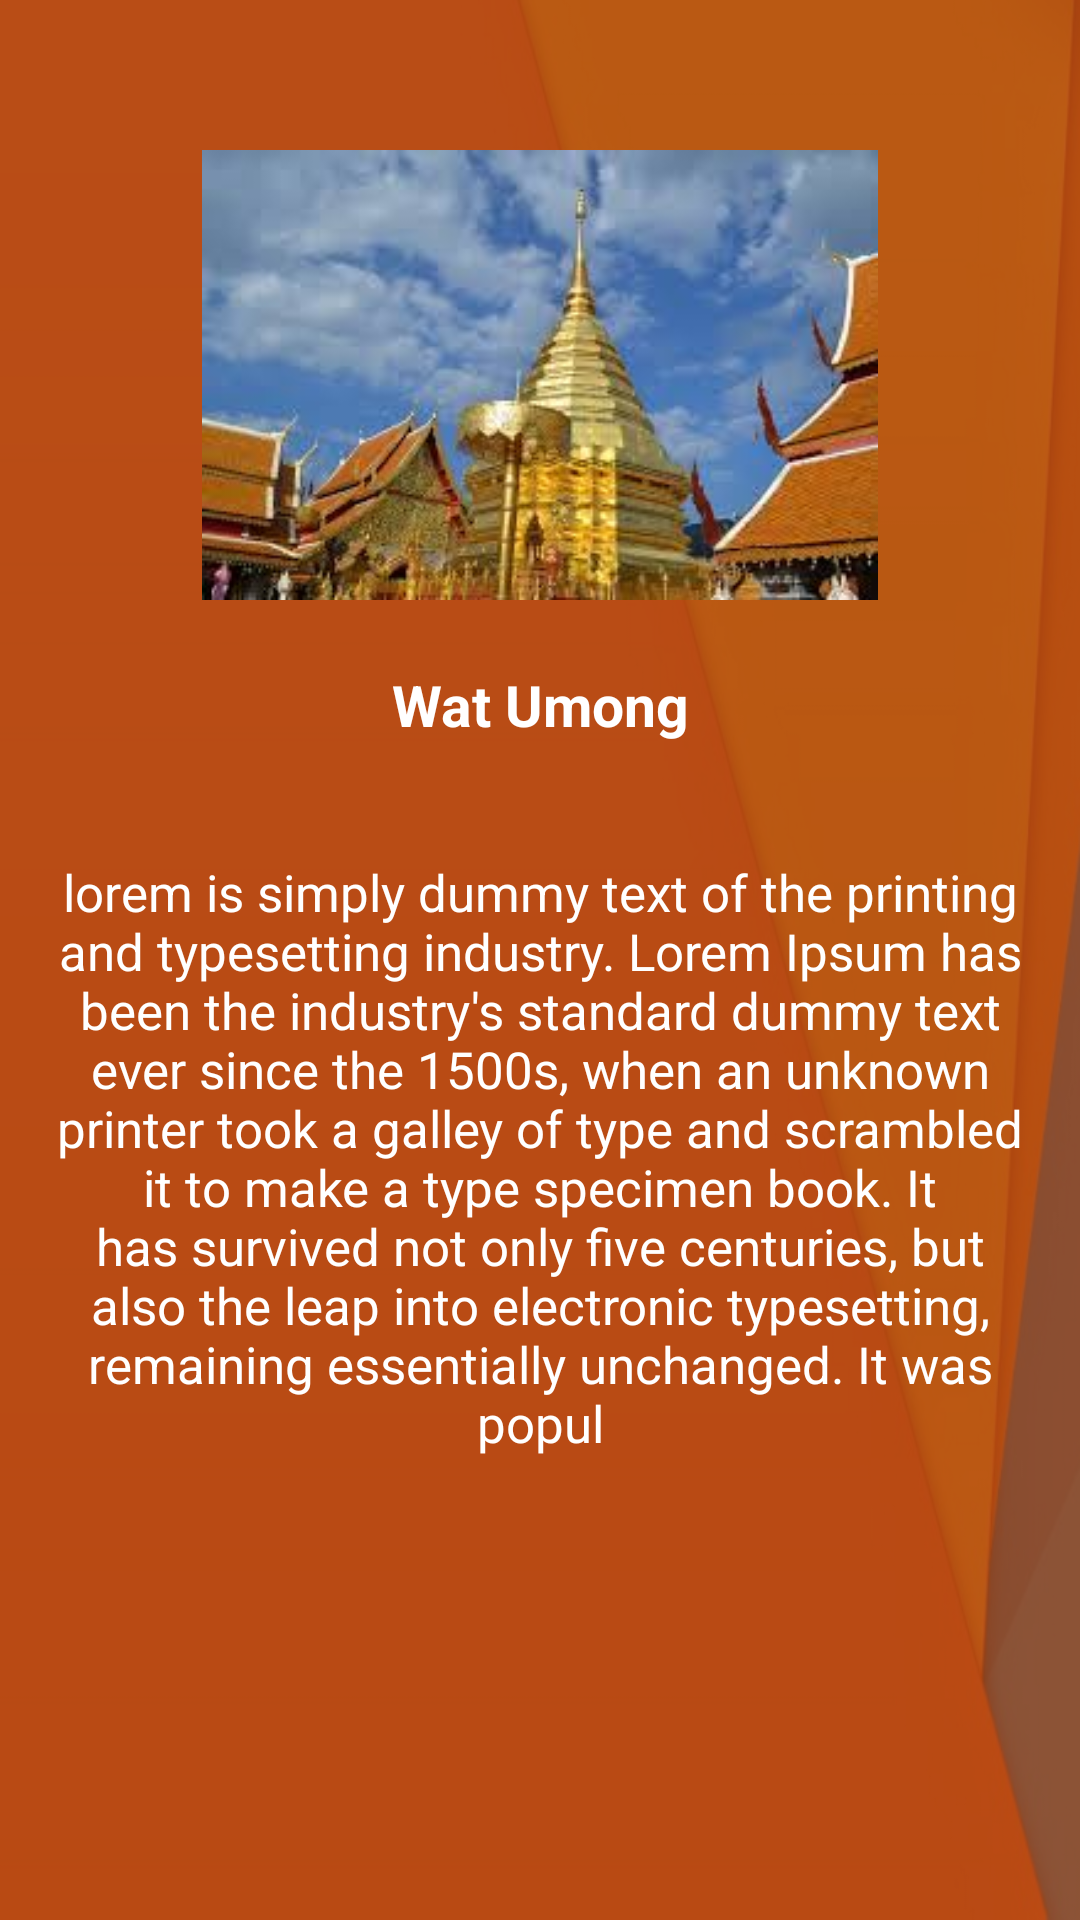

This screen was rendered from an Android layout file. Write that file and the resources it references.
<!-- AndroidManifest.xml: application theme Theme.AppCompat.Light.NoActionBar -->
<!-- res/layout/activity_generalinfo.xml -->
<?xml version="1.0" encoding="utf-8"?>
<RelativeLayout xmlns:android="http://schemas.android.com/apk/res/android"
    xmlns:tools="http://schemas.android.com/tools"
    android:layout_width="match_parent"
    android:layout_height="match_parent"
    android:background="@drawable/iphone6"
>

    <View
        android:layout_width="match_parent"
        android:layout_height="match_parent"
        android:background="#ccac4813"
        />


<LinearLayout
    android:layout_width="match_parent"
    android:layout_height="match_parent"
    android:orientation="vertical">

    <LinearLayout
        android:layout_width="match_parent"
        android:layout_height="wrap_content"
        android:layout_marginTop="50dp"
        android:orientation="horizontal">

        <ImageView
            android:layout_width="match_parent"
            android:layout_height="150dp"
            android:src="@drawable/download" />

    </LinearLayout>

    <LinearLayout
        android:layout_width="match_parent"
        android:layout_height="70dp"
        android:orientation="horizontal">

        <TextView
            android:layout_width="match_parent"
            android:layout_height="wrap_content"
            android:layout_gravity="center_vertical"
            android:textStyle="bold"
            android:text="@string/doi_suthep"

            android:textAlignment="center"
            android:textColor="@android:color/white"
            android:textSize="19sp" />
    </LinearLayout>
    <LinearLayout
        android:layout_width="match_parent"
        android:layout_height="wrap_content"
        android:clipToPadding="false"
        android:gravity="center"
        android:orientation="horizontal">

       <TextView
           android:layout_width="match_parent"
           android:layout_height="wrap_content"
           android:textAlignment="center"
           android:layout_margin="16dp"
           android:textColor="@android:color/white"
           android:text="@string/lorem_is_simply_dummy_text_of_the_printing_and_typesetting_industry_lorem_ipsum_has_been_the_industry_s_standard_dummy_text_ever_since_the_1500s_when_an_unknown_printer_took_a_galley_of_type_and_scrambled_it_to_make_a_type_specimen_book_it_has_survived_not_only_five_centuries_but_also_the_leap_into_electronic_typesetting_remaining_essentially_unchanged_it_was_popul"
           android:textSize="17sp"
           />



    </LinearLayout>
</LinearLayout>
</RelativeLayout>
<!-- resources referenced by this layout -->
<resources>
  <!-- drawable download: jpg bitmap (drawable, 9876 bytes) -->
  <!-- drawable iphone6: png bitmap (drawable, 154538 bytes) -->
  <string name="doi_suthep">Wat Umong</string>
  <string name="lorem_is_simply_dummy_text_of_the_printing_and_typesetting_industry_lorem_ipsum_has_been_the_industry_s_standard_dummy_text_ever_since_the_1500s_when_an_unknown_printer_took_a_galley_of_type_and_scrambled_it_to_make_a_type_specimen_book_it_has_survived_not_only_five_centuries_but_also_the_leap_into_electronic_typesetting_remaining_essentially_unchanged_it_was_popul">lorem is simply dummy text of the printing and typesetting industry. Lorem Ipsum has been the industry\'s standard dummy text ever since the 1500s, when an unknown printer took a galley of type and scrambled it to make a type specimen book. It has survived not only five centuries, but also the leap into electronic typesetting, remaining essentially unchanged. It was popul</string>
</resources>
